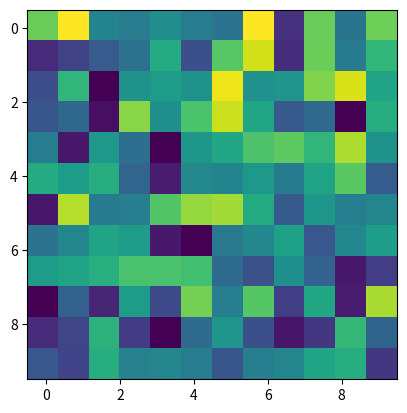

The matplotlib source for this figure:
import numpy as np
import matplotlib.pyplot as plt
from matplotlib.animation import FuncAnimation

fig, ax = plt.subplots()
im = ax.imshow(np.random.randn(10,10))

def update(i):
    A = np.random.randn(10+i,10+i)
    im.set_array(A)
    return im

# ani = FuncAnimation(fig, update, interval=5, blit=False)
plt.show()

for i in range(3):
    update(i)
